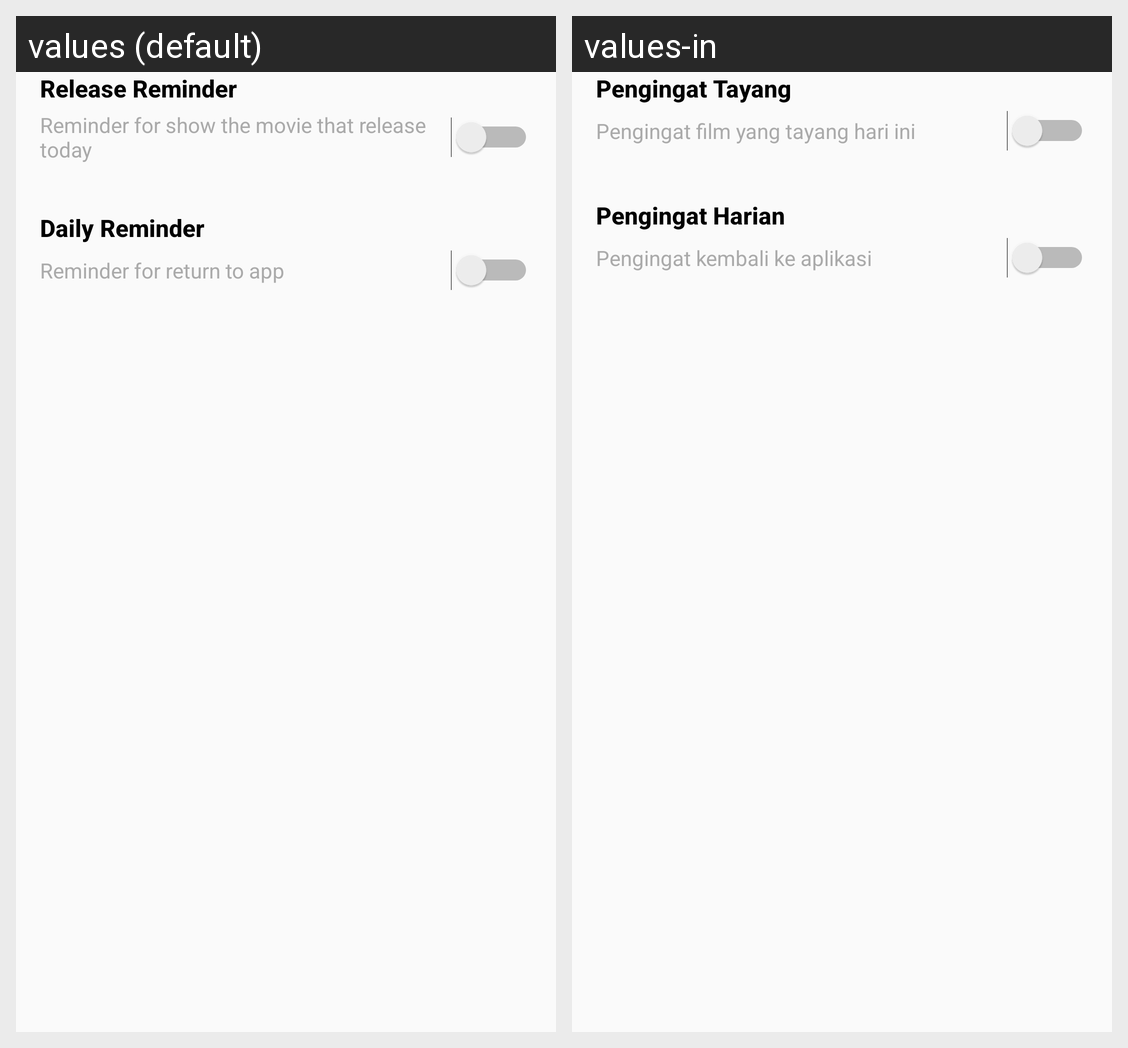

The same Android screen rendered under two of its app's locales, left to right. List the strings drawn on it with the default value and each locale's translation.
Android screen res/layout/activity_notification.xml rendered under 2 locales, left to right: values (default), values-in. Device: Nexus 5 (rendered at 1080×1920; each locale shown at half size, 540×960, under a caption strip naming it); theme AppTheme.
Strings drawn on this screen, with the default value and each locale's value (text and hints the layout hard-codes, and strings that could not be matched under every locale, appear in the picture but are not listed):

notif_release_today_title
  values: Release Reminder
  values-in: Pengingat Tayang

notif_daily_reminder_title
  values: Daily Reminder
  values-in: Pengingat Harian

notif_release_today
  values: Reminder for show the movie that release today
  values-in: Pengingat film yang tayang hari ini

notif_daily_reminder
  values: Reminder for return to app
  values-in: Pengingat kembali ke aplikasi
